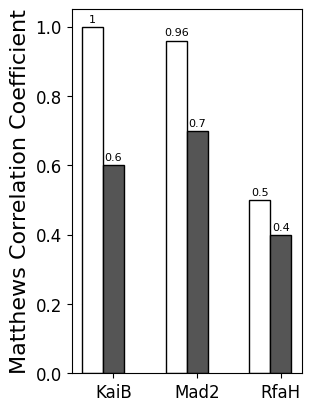
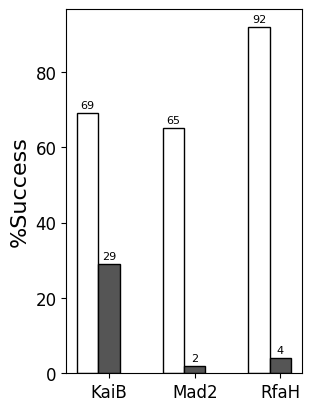
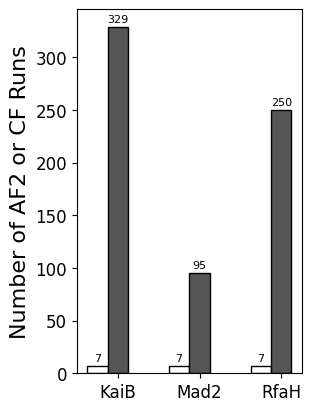
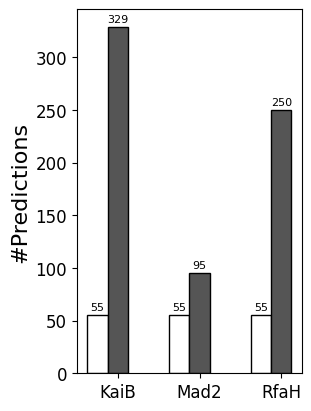

Source code (Python) for these figures, in order:
from matplotlib import pyplot as plt
import matplotlib as mpl
import numpy as np


def make_fig(proteins,att,ylabel='',name='test'):

    x = np.arange(len(proteins))
    width = 0.25
    spacing = 0.05
    multiplier = 0
    c = ['white','#555555']

    label_size = 12
    mpl.rcParams['xtick.labelsize'] = label_size
    mpl.rcParams['ytick.labelsize'] = label_size
    mpl.rcParams['figure.figsize'] = [3,4]
    #if name == 'num_preds':
        #mpl.rcParams['figure.figsize'] = [3,3.3]

    plt.rcParams['font.family'] = 'Helvetica'

    fig, ax = plt.subplots(layout='constrained')

    ax.set_prop_cycle(color=c)

    for attribute, measurement in att.items():
        offset = width * multiplier
        rects = ax.bar(x + offset, measurement, width, label=attribute,edgecolor='k')
        ax.bar_label(rects, padding=2,fontsize=8)
        multiplier += 1

    ax.set_ylabel(ylabel,fontsize=16)
    ax.set_xticks(x+width,proteins)

    plt.savefig(name+'.png',dpi=600,transparent=True)

    

if __name__ == '__main__':

    proteins = ('KaiB','Mad2','RfaH')

    MCCs = {
        'CF-random': (1.0,0.96,0.5),
        'AF-cluster': (0.6,0.70,0.4)}
        #'AF-cluster': (0.64,0.70,0.43)}

    Accuracies = {
        'CF-random': (69,65,92),
        'AF-cluster': (29,2,4)}

    Efficiencies = {
        'CF-random': (7,7,7),
        'AF-cluster': (329,95,250)}

    Structures = {
        'CF-random': (55,55,55),
        'AF-cluster': (329,95,250)}

    make_fig(proteins,MCCs,'Matthews Correlation Coefficient','MCC')
    make_fig(proteins,Accuracies,'%Success','accuracy')
    make_fig(proteins,Efficiencies,'Number of AF2 or CF Runs','efficiency')
    make_fig(proteins,Structures,'#Predictions','num_preds')
    
    

    

    
